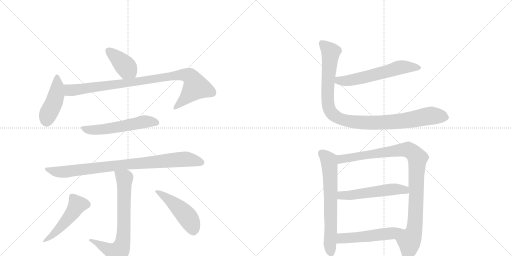
t = 0.00 s
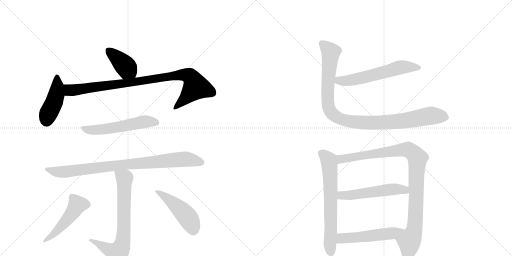
t = 2.20 s
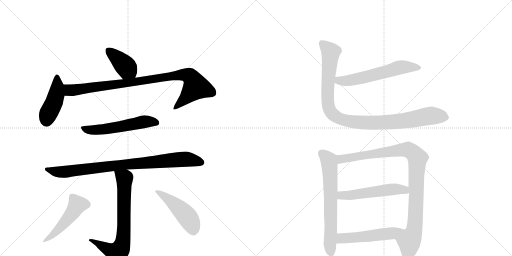
t = 4.41 s
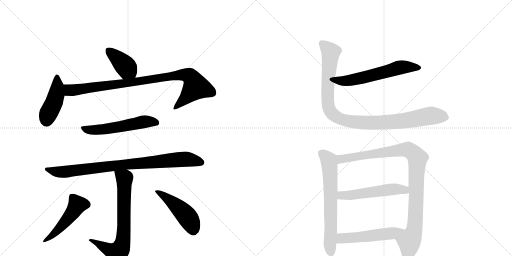
t = 6.61 s
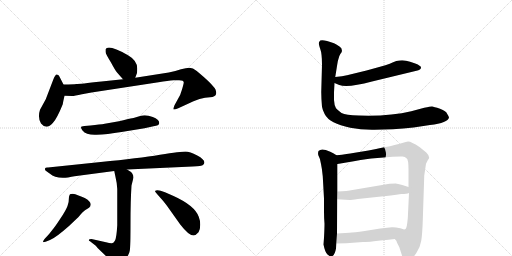
t = 8.81 s
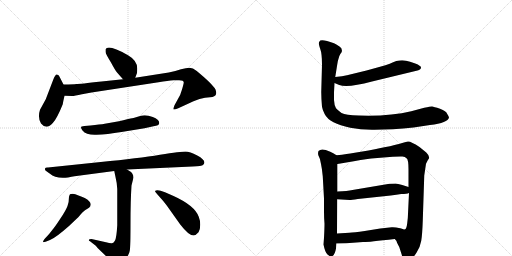
t = 11.01 s

The animated SVG that drew these frames (rendered in a browser with its animation timeline set to each time). Animation: 14 CSS @keyframes rules; one cycle of 11.01 s.

<svg version="1.1" viewBox="0 0 2048 1024" xmlns="http://www.w3.org/2000/svg">
  <g stroke="lightgray" stroke-dasharray="1,1" stroke-width="1" transform="scale(4, 4)">
    <line x1="0" y1="0" x2="256" y2="256"></line>
    <line x1="256" y1="0" x2="0" y2="256"></line>
    <line x1="128" y1="0" x2="128" y2="256"></line>
    <line x1="0" y1="128" x2="256" y2="128"></line>
    <line x1="256" y1="0" x2="512" y2="256"></line>
    <line x1="512" y1="0" x2="256" y2="256"></line>
    <line x1="384" y1="0" x2="384" y2="256"></line>
    <line x1="256" y1="128" x2="512" y2="128"></line>
  </g>
<g transform="scale(1, -1) translate(0, -850)">
   <style type="text/css">
    @keyframes keyframes0 {
      from {
       stroke: black;
       stroke-dashoffset: 400;
       stroke-width: 128;
       }
       57% {
       animation-timing-function: step-end;
       stroke: black;
       stroke-dashoffset: 0;
       stroke-width: 128;
       }
       to {
       stroke: black;
       stroke-width: 1024;
       }
       }
       #make-me-a-hanzi-animation-0 {
         animation: keyframes0 0.575521s both;
         animation-delay: 0.000000s;
         animation-timing-function: linear;
       }
    @keyframes keyframes1 {
      from {
       stroke: black;
       stroke-dashoffset: 443;
       stroke-width: 128;
       }
       59% {
       animation-timing-function: step-end;
       stroke: black;
       stroke-dashoffset: 0;
       stroke-width: 128;
       }
       to {
       stroke: black;
       stroke-width: 1024;
       }
       }
       #make-me-a-hanzi-animation-1 {
         animation: keyframes1 0.610514s both;
         animation-delay: 0.575521s;
         animation-timing-function: linear;
       }
    @keyframes keyframes2 {
      from {
       stroke: black;
       stroke-dashoffset: 934;
       stroke-width: 128;
       }
       75% {
       animation-timing-function: step-end;
       stroke: black;
       stroke-dashoffset: 0;
       stroke-width: 128;
       }
       to {
       stroke: black;
       stroke-width: 1024;
       }
       }
       #make-me-a-hanzi-animation-2 {
         animation: keyframes2 1.010091s both;
         animation-delay: 1.186035s;
         animation-timing-function: linear;
       }
    @keyframes keyframes3 {
      from {
       stroke: black;
       stroke-dashoffset: 553;
       stroke-width: 128;
       }
       64% {
       animation-timing-function: step-end;
       stroke: black;
       stroke-dashoffset: 0;
       stroke-width: 128;
       }
       to {
       stroke: black;
       stroke-width: 1024;
       }
       }
       #make-me-a-hanzi-animation-3 {
         animation: keyframes3 0.700033s both;
         animation-delay: 2.196126s;
         animation-timing-function: linear;
       }
    @keyframes keyframes4 {
      from {
       stroke: black;
       stroke-dashoffset: 877;
       stroke-width: 128;
       }
       74% {
       animation-timing-function: step-end;
       stroke: black;
       stroke-dashoffset: 0;
       stroke-width: 128;
       }
       to {
       stroke: black;
       stroke-width: 1024;
       }
       }
       #make-me-a-hanzi-animation-4 {
         animation: keyframes4 0.963704s both;
         animation-delay: 2.896159s;
         animation-timing-function: linear;
       }
    @keyframes keyframes5 {
      from {
       stroke: black;
       stroke-dashoffset: 721;
       stroke-width: 128;
       }
       70% {
       animation-timing-function: step-end;
       stroke: black;
       stroke-dashoffset: 0;
       stroke-width: 128;
       }
       to {
       stroke: black;
       stroke-width: 1024;
       }
       }
       #make-me-a-hanzi-animation-5 {
         animation: keyframes5 0.836751s both;
         animation-delay: 3.859863s;
         animation-timing-function: linear;
       }
    @keyframes keyframes6 {
      from {
       stroke: black;
       stroke-dashoffset: 494;
       stroke-width: 128;
       }
       62% {
       animation-timing-function: step-end;
       stroke: black;
       stroke-dashoffset: 0;
       stroke-width: 128;
       }
       to {
       stroke: black;
       stroke-width: 1024;
       }
       }
       #make-me-a-hanzi-animation-6 {
         animation: keyframes6 0.652018s both;
         animation-delay: 4.696615s;
         animation-timing-function: linear;
       }
    @keyframes keyframes7 {
      from {
       stroke: black;
       stroke-dashoffset: 480;
       stroke-width: 128;
       }
       61% {
       animation-timing-function: step-end;
       stroke: black;
       stroke-dashoffset: 0;
       stroke-width: 128;
       }
       to {
       stroke: black;
       stroke-width: 1024;
       }
       }
       #make-me-a-hanzi-animation-7 {
         animation: keyframes7 0.640625s both;
         animation-delay: 5.348633s;
         animation-timing-function: linear;
       }
    @keyframes keyframes8 {
      from {
       stroke: black;
       stroke-dashoffset: 593;
       stroke-width: 128;
       }
       66% {
       animation-timing-function: step-end;
       stroke: black;
       stroke-dashoffset: 0;
       stroke-width: 128;
       }
       to {
       stroke: black;
       stroke-width: 1024;
       }
       }
       #make-me-a-hanzi-animation-8 {
         animation: keyframes8 0.732585s both;
         animation-delay: 5.989258s;
         animation-timing-function: linear;
       }
    @keyframes keyframes9 {
      from {
       stroke: black;
       stroke-dashoffset: 1022;
       stroke-width: 128;
       }
       77% {
       animation-timing-function: step-end;
       stroke: black;
       stroke-dashoffset: 0;
       stroke-width: 128;
       }
       to {
       stroke: black;
       stroke-width: 1024;
       }
       }
       #make-me-a-hanzi-animation-9 {
         animation: keyframes9 1.081706s both;
         animation-delay: 6.721842s;
         animation-timing-function: linear;
       }
    @keyframes keyframes10 {
      from {
       stroke: black;
       stroke-dashoffset: 673;
       stroke-width: 128;
       }
       69% {
       animation-timing-function: step-end;
       stroke: black;
       stroke-dashoffset: 0;
       stroke-width: 128;
       }
       to {
       stroke: black;
       stroke-width: 1024;
       }
       }
       #make-me-a-hanzi-animation-10 {
         animation: keyframes10 0.797689s both;
         animation-delay: 7.803548s;
         animation-timing-function: linear;
       }
    @keyframes keyframes11 {
      from {
       stroke: black;
       stroke-dashoffset: 990;
       stroke-width: 128;
       }
       76% {
       animation-timing-function: step-end;
       stroke: black;
       stroke-dashoffset: 0;
       stroke-width: 128;
       }
       to {
       stroke: black;
       stroke-width: 1024;
       }
       }
       #make-me-a-hanzi-animation-11 {
         animation: keyframes11 1.055664s both;
         animation-delay: 8.601237s;
         animation-timing-function: linear;
       }
    @keyframes keyframes12 {
      from {
       stroke: black;
       stroke-dashoffset: 534;
       stroke-width: 128;
       }
       63% {
       animation-timing-function: step-end;
       stroke: black;
       stroke-dashoffset: 0;
       stroke-width: 128;
       }
       to {
       stroke: black;
       stroke-width: 1024;
       }
       }
       #make-me-a-hanzi-animation-12 {
         animation: keyframes12 0.684570s both;
         animation-delay: 9.656901s;
         animation-timing-function: linear;
       }
    @keyframes keyframes13 {
      from {
       stroke: black;
       stroke-dashoffset: 519;
       stroke-width: 128;
       }
       63% {
       animation-timing-function: step-end;
       stroke: black;
       stroke-dashoffset: 0;
       stroke-width: 128;
       }
       to {
       stroke: black;
       stroke-width: 1024;
       }
       }
       #make-me-a-hanzi-animation-13 {
         animation: keyframes13 0.672363s both;
         animation-delay: 10.341471s;
         animation-timing-function: linear;
       }
</style>
<path d="M 422 653 L 422 642 Q 423 634 444 600 Q 462 566 469 559 L 492 533 C 512 511 531 511 541 539 L 548 558 Q 549 563 549 576 Q 549 608 512 629 Q 433 674 422 653 Z" fill="lightgray"></path> 
<path d="M 254 512 L 236 547 Q 234 551 227 552 Q 222 553 214 534 L 183 453 L 160 411 Q 150 380 164 356 Q 186 329 212 359 Q 228 376 251 433 Q 253 446 258 467 C 264 493 264 493 254 512 Z" fill="lightgray"></path> 
<path d="M 492 533 L 406 524 Q 318 514 305 514 Q 296 513 254 512 C 224 511 228 468 258 467 L 288 466 Q 298 466 328 473 L 366 480 L 634 521 Q 673 528 694 529 L 717 529 Q 735 529 735 520 Q 735 516 728 492 Q 722 468 709 449 L 698 429 Q 694 419 694 413 Q 695 410 713 417 L 774 445 Q 799 456 820 459 L 850 462 Q 865 467 865 478 Q 865 483 862 492 Q 851 513 787 566 Q 771 579 758 579 Q 745 579 724 573 Q 703 565 675 560 L 541 539 L 492 533 Z" fill="lightgray"></path> 
<path d="M 362 348 L 338 346 Q 324 345 324 341 Q 324 335 330 328 Q 345 309 386 311 Q 427 312 486 322 L 578 337 L 614 345 Q 637 347 637 358 Q 637 372 611 382 Q 585 392 564 387 L 534 378 Q 512 374 476 365 L 419 355 Q 400 352 362 348 Z" fill="lightgray"></path> 
<path d="M 508 172 L 770 184 Q 808 186 812 190 Q 830 206 789 228 Q 759 244 742 244 Q 725 244 640 231 Q 556 217 403 202 L 192 180 Q 182 181 180 176 Q 179 170 183 167 L 200 155 Q 222 134 272 140 Q 287 144 298 145 L 457 166 L 508 172 Z" fill="lightgray"></path> 
<path d="M 355 -111 Q 355 -113 360 -115 L 383 -133 Q 386 -138 407 -158 Q 429 -178 436 -190 Q 443 -203 448 -205 Q 462 -211 480 -199 Q 494 -194 505 -181 Q 517 -168 519 -153 Q 522 -139 522 -45 Q 522 49 526 108 L 534 140 Q 534 149 529 156 Q 525 163 508 172 C 482 188 451 195 457 166 L 462 142 Q 468 118 469 94 L 469 -51 Q 466 -102 460 -112 Q 455 -122 448 -123 Q 441 -124 424 -119 L 366 -106 Q 355 -106 355 -111 Z" fill="lightgray"></path> 
<path d="M 192 -91 L 178 -106 Q 172 -114 172 -116 Q 173 -119 175 -119 Q 177 -119 200 -110 Q 223 -101 276 -54 L 314 -18 Q 332 4 340 9 L 356 19 Q 363 25 363 33 Q 362 45 339 58 Q 328 64 314 68 Q 300 75 291 75 Q 282 75 280 73 Q 278 70 276 63 Q 276 42 270 26 Q 264 9 241 -25 Q 218 -60 209 -70 Q 201 -81 192 -91 Z" fill="lightgray"></path> 
<path d="M 774 -92 Q 784 -91 794 -79 Q 801 -68 801 -49 Q 801 -32 795 -17 Q 779 28 692 67 L 660 81 Q 628 94 620 86 Q 620 82 636 65 Q 652 48 667 28 L 721 -48 Q 755 -92 774 -92 Z" fill="lightgray"></path> 
<path d="M 1338 518 L 1357 510 Q 1391 498 1488 524 L 1670 568 Q 1684 572 1684 580 Q 1684 587 1661 596 Q 1638 604 1624 607 Q 1597 614 1559 595 Q 1528 584 1466 568 L 1388 549 Q 1371 545 1341 542 C 1311 539 1310 530 1338 518 Z" fill="lightgray"></path> 
<path d="M 1498 331 L 1571 333 Q 1613 336 1654 340 L 1720 350 Q 1792 359 1796 380 Q 1796 383 1789 394 Q 1785 406 1760 415 Q 1735 423 1728 424 Q 1722 424 1697 419 L 1645 405 Q 1558 384 1435 388 Q 1383 389 1366 398 Q 1350 410 1344 417 Q 1337 428 1336 450 L 1336 481 L 1338 518 L 1341 542 L 1348 586 Q 1351 609 1357 625 Q 1364 640 1366 640 Q 1372 654 1358 664 Q 1344 674 1336 677 Q 1294 693 1281 688 Q 1275 682 1275 677 Q 1275 672 1281 654 Q 1288 636 1288 592 L 1285 482 Q 1285 457 1288 423 Q 1290 410 1299 393 Q 1318 356 1401 339 Q 1446 330 1498 331 Z" fill="lightgray"></path> 
<path d="M 1346 229 L 1333 237 Q 1324 243 1303 250 Q 1283 256 1274 246 Q 1270 234 1275 225 Q 1281 216 1284 194 Q 1288 176 1291 145 L 1296 56 L 1296 5 Q 1296 -24 1298 -44 Q 1298 -65 1296 -101 L 1294 -128 Q 1300 -159 1310 -168 Q 1321 -178 1326 -176 Q 1339 -172 1344 -144 L 1345 -124 L 1348 -84 L 1349 53 L 1350 84 L 1350 194 C 1350 224 1350 227 1346 229 Z" fill="lightgray"></path> 
<path d="M 1704 195 L 1709 205 Q 1709 206 1715 215 Q 1721 224 1705 240 L 1678 262 Q 1643 285 1632 284 Q 1622 282 1602 276 Q 1582 269 1474 248 L 1413 238 Q 1393 234 1346 229 C 1316 226 1320 189 1350 194 L 1415 205 Q 1476 216 1485 216 L 1571 223 Q 1601 225 1610 224 Q 1620 223 1626 217 Q 1634 213 1634 172 L 1634 102 L 1636 78 L 1632 -5 Q 1632 -18 1629 -42 Q 1626 -67 1619 -68 C 1607 -95 1566 -84 1579 -106 L 1586 -114 Q 1586 -117 1597 -138 L 1607 -169 Q 1610 -181 1616 -187 Q 1625 -192 1639 -187 Q 1654 -182 1667 -159 Q 1681 -137 1685 -113 Q 1689 -90 1691 -34 L 1697 148 L 1704 195 Z" fill="lightgray"></path> 
<path d="M 1349 53 L 1399 50 Q 1405 50 1431 54 L 1563 68 Q 1586 72 1605 74 Q 1628 74 1636 78 C 1665 86 1663 93 1634 102 L 1609 110 Q 1598 114 1583 116 Q 1566 116 1558 115 L 1410 90 Q 1390 86 1350 84 C 1320 82 1319 55 1349 53 Z" fill="lightgray"></path> 
<path d="M 1345 -124 L 1385 -123 L 1452 -118 Q 1459 -120 1579 -106 C 1609 -103 1648 -75 1619 -68 Q 1619 -69 1601 -63 Q 1579 -58 1567 -59 L 1521 -64 L 1459 -74 Q 1415 -80 1397 -81 L 1348 -84 C 1318 -86 1315 -125 1345 -124 Z" fill="lightgray"></path> 
      <clipPath id="make-me-a-hanzi-clip-0">
      <path d="M 422 653 L 422 642 Q 423 634 444 600 Q 462 566 469 559 L 492 533 C 512 511 531 511 541 539 L 548 558 Q 549 563 549 576 Q 549 608 512 629 Q 433 674 422 653 Z" fill="lightgray"></path>
      </clipPath>
      <path clip-path="url(#make-me-a-hanzi-clip-0)" d="M 432 648 L 483 605 L 534 547 " fill="none" id="make-me-a-hanzi-animation-0" stroke-dasharray="272 544" stroke-linecap="round"></path>

      <clipPath id="make-me-a-hanzi-clip-1">
      <path d="M 254 512 L 236 547 Q 234 551 227 552 Q 222 553 214 534 L 183 453 L 160 411 Q 150 380 164 356 Q 186 329 212 359 Q 228 376 251 433 Q 253 446 258 467 C 264 493 264 493 254 512 Z" fill="lightgray"></path>
      </clipPath>
      <path clip-path="url(#make-me-a-hanzi-clip-1)" d="M 228 544 L 225 468 L 190 388 L 186 365 " fill="none" id="make-me-a-hanzi-animation-1" stroke-dasharray="315 630" stroke-linecap="round"></path>

      <clipPath id="make-me-a-hanzi-clip-2">
      <path d="M 492 533 L 406 524 Q 318 514 305 514 Q 296 513 254 512 C 224 511 228 468 258 467 L 288 466 Q 298 466 328 473 L 366 480 L 634 521 Q 673 528 694 529 L 717 529 Q 735 529 735 520 Q 735 516 728 492 Q 722 468 709 449 L 698 429 Q 694 419 694 413 Q 695 410 713 417 L 774 445 Q 799 456 820 459 L 850 462 Q 865 467 865 478 Q 865 483 862 492 Q 851 513 787 566 Q 771 579 758 579 Q 745 579 724 573 Q 703 565 675 560 L 541 539 L 492 533 Z" fill="lightgray"></path>
      </clipPath>
      <path clip-path="url(#make-me-a-hanzi-clip-2)" d="M 264 505 L 281 489 L 316 492 L 670 544 L 748 550 L 772 531 L 783 503 L 697 416 " fill="none" id="make-me-a-hanzi-animation-2" stroke-dasharray="806 1612" stroke-linecap="round"></path>

      <clipPath id="make-me-a-hanzi-clip-3">
      <path d="M 362 348 L 338 346 Q 324 345 324 341 Q 324 335 330 328 Q 345 309 386 311 Q 427 312 486 322 L 578 337 L 614 345 Q 637 347 637 358 Q 637 372 611 382 Q 585 392 564 387 L 534 378 Q 512 374 476 365 L 419 355 Q 400 352 362 348 Z" fill="lightgray"></path>
      </clipPath>
      <path clip-path="url(#make-me-a-hanzi-clip-3)" d="M 333 337 L 377 330 L 444 337 L 574 363 L 626 359 " fill="none" id="make-me-a-hanzi-animation-3" stroke-dasharray="425 850" stroke-linecap="round"></path>

      <clipPath id="make-me-a-hanzi-clip-4">
      <path d="M 508 172 L 770 184 Q 808 186 812 190 Q 830 206 789 228 Q 759 244 742 244 Q 725 244 640 231 Q 556 217 403 202 L 192 180 Q 182 181 180 176 Q 179 170 183 167 L 200 155 Q 222 134 272 140 Q 287 144 298 145 L 457 166 L 508 172 Z" fill="lightgray"></path>
      </clipPath>
      <path clip-path="url(#make-me-a-hanzi-clip-4)" d="M 188 174 L 224 163 L 261 163 L 454 188 L 734 213 L 804 201 " fill="none" id="make-me-a-hanzi-animation-4" stroke-dasharray="749 1498" stroke-linecap="round"></path>

      <clipPath id="make-me-a-hanzi-clip-5">
      <path d="M 355 -111 Q 355 -113 360 -115 L 383 -133 Q 386 -138 407 -158 Q 429 -178 436 -190 Q 443 -203 448 -205 Q 462 -211 480 -199 Q 494 -194 505 -181 Q 517 -168 519 -153 Q 522 -139 522 -45 Q 522 49 526 108 L 534 140 Q 534 149 529 156 Q 525 163 508 172 C 482 188 451 195 457 166 L 462 142 Q 468 118 469 94 L 469 -51 Q 466 -102 460 -112 Q 455 -122 448 -123 Q 441 -124 424 -119 L 366 -106 Q 355 -106 355 -111 Z" fill="lightgray"></path>
      </clipPath>
      <path clip-path="url(#make-me-a-hanzi-clip-5)" d="M 464 161 L 498 137 L 497 -58 L 488 -131 L 478 -152 L 465 -160 L 361 -109 " fill="none" id="make-me-a-hanzi-animation-5" stroke-dasharray="593 1186" stroke-linecap="round"></path>

      <clipPath id="make-me-a-hanzi-clip-6">
      <path d="M 192 -91 L 178 -106 Q 172 -114 172 -116 Q 173 -119 175 -119 Q 177 -119 200 -110 Q 223 -101 276 -54 L 314 -18 Q 332 4 340 9 L 356 19 Q 363 25 363 33 Q 362 45 339 58 Q 328 64 314 68 Q 300 75 291 75 Q 282 75 280 73 Q 278 70 276 63 Q 276 42 270 26 Q 264 9 241 -25 Q 218 -60 209 -70 Q 201 -81 192 -91 Z" fill="lightgray"></path>
      </clipPath>
      <path clip-path="url(#make-me-a-hanzi-clip-6)" d="M 287 64 L 310 31 L 296 8 L 228 -74 L 177 -114 " fill="none" id="make-me-a-hanzi-animation-6" stroke-dasharray="366 732" stroke-linecap="round"></path>

      <clipPath id="make-me-a-hanzi-clip-7">
      <path d="M 774 -92 Q 784 -91 794 -79 Q 801 -68 801 -49 Q 801 -32 795 -17 Q 779 28 692 67 L 660 81 Q 628 94 620 86 Q 620 82 636 65 Q 652 48 667 28 L 721 -48 Q 755 -92 774 -92 Z" fill="lightgray"></path>
      </clipPath>
      <path clip-path="url(#make-me-a-hanzi-clip-7)" d="M 625 84 L 678 50 L 737 -3 L 763 -39 L 773 -75 " fill="none" id="make-me-a-hanzi-animation-7" stroke-dasharray="352 704" stroke-linecap="round"></path>

      <clipPath id="make-me-a-hanzi-clip-8">
      <path d="M 1338 518 L 1357 510 Q 1391 498 1488 524 L 1670 568 Q 1684 572 1684 580 Q 1684 587 1661 596 Q 1638 604 1624 607 Q 1597 614 1559 595 Q 1528 584 1466 568 L 1388 549 Q 1371 545 1341 542 C 1311 539 1310 530 1338 518 Z" fill="lightgray"></path>
      </clipPath>
      <path clip-path="url(#make-me-a-hanzi-clip-8)" d="M 1346 523 L 1472 543 L 1599 580 L 1676 580 " fill="none" id="make-me-a-hanzi-animation-8" stroke-dasharray="465 930" stroke-linecap="round"></path>

      <clipPath id="make-me-a-hanzi-clip-9">
      <path d="M 1498 331 L 1571 333 Q 1613 336 1654 340 L 1720 350 Q 1792 359 1796 380 Q 1796 383 1789 394 Q 1785 406 1760 415 Q 1735 423 1728 424 Q 1722 424 1697 419 L 1645 405 Q 1558 384 1435 388 Q 1383 389 1366 398 Q 1350 410 1344 417 Q 1337 428 1336 450 L 1336 481 L 1338 518 L 1341 542 L 1348 586 Q 1351 609 1357 625 Q 1364 640 1366 640 Q 1372 654 1358 664 Q 1344 674 1336 677 Q 1294 693 1281 688 Q 1275 682 1275 677 Q 1275 672 1281 654 Q 1288 636 1288 592 L 1285 482 Q 1285 457 1288 423 Q 1290 410 1299 393 Q 1318 356 1401 339 Q 1446 330 1498 331 Z" fill="lightgray"></path>
      </clipPath>
      <path clip-path="url(#make-me-a-hanzi-clip-9)" d="M 1287 678 L 1323 641 L 1311 505 L 1312 433 L 1323 402 L 1351 379 L 1396 364 L 1519 359 L 1656 373 L 1714 386 L 1783 382 " fill="none" id="make-me-a-hanzi-animation-9" stroke-dasharray="894 1788" stroke-linecap="round"></path>

      <clipPath id="make-me-a-hanzi-clip-10">
      <path d="M 1346 229 L 1333 237 Q 1324 243 1303 250 Q 1283 256 1274 246 Q 1270 234 1275 225 Q 1281 216 1284 194 Q 1288 176 1291 145 L 1296 56 L 1296 5 Q 1296 -24 1298 -44 Q 1298 -65 1296 -101 L 1294 -128 Q 1300 -159 1310 -168 Q 1321 -178 1326 -176 Q 1339 -172 1344 -144 L 1345 -124 L 1348 -84 L 1349 53 L 1350 84 L 1350 194 C 1350 224 1350 227 1346 229 Z" fill="lightgray"></path>
      </clipPath>
      <path clip-path="url(#make-me-a-hanzi-clip-10)" d="M 1285 238 L 1314 211 L 1317 195 L 1324 -46 L 1319 -132 L 1324 -165 " fill="none" id="make-me-a-hanzi-animation-10" stroke-dasharray="545 1090" stroke-linecap="round"></path>

      <clipPath id="make-me-a-hanzi-clip-11">
      <path d="M 1704 195 L 1709 205 Q 1709 206 1715 215 Q 1721 224 1705 240 L 1678 262 Q 1643 285 1632 284 Q 1622 282 1602 276 Q 1582 269 1474 248 L 1413 238 Q 1393 234 1346 229 C 1316 226 1320 189 1350 194 L 1415 205 Q 1476 216 1485 216 L 1571 223 Q 1601 225 1610 224 Q 1620 223 1626 217 Q 1634 213 1634 172 L 1634 102 L 1636 78 L 1632 -5 Q 1632 -18 1629 -42 Q 1626 -67 1619 -68 C 1607 -95 1566 -84 1579 -106 L 1586 -114 Q 1586 -117 1597 -138 L 1607 -169 Q 1610 -181 1616 -187 Q 1625 -192 1639 -187 Q 1654 -182 1667 -159 Q 1681 -137 1685 -113 Q 1689 -90 1691 -34 L 1697 148 L 1704 195 Z" fill="lightgray"></path>
      </clipPath>
      <path clip-path="url(#make-me-a-hanzi-clip-11)" d="M 1356 201 L 1373 216 L 1618 252 L 1641 247 L 1670 217 L 1661 -43 L 1624 -176 " fill="none" id="make-me-a-hanzi-animation-11" stroke-dasharray="862 1724" stroke-linecap="round"></path>

      <clipPath id="make-me-a-hanzi-clip-12">
      <path d="M 1349 53 L 1399 50 Q 1405 50 1431 54 L 1563 68 Q 1586 72 1605 74 Q 1628 74 1636 78 C 1665 86 1663 93 1634 102 L 1609 110 Q 1598 114 1583 116 Q 1566 116 1558 115 L 1410 90 Q 1390 86 1350 84 C 1320 82 1319 55 1349 53 Z" fill="lightgray"></path>
      </clipPath>
      <path clip-path="url(#make-me-a-hanzi-clip-12)" d="M 1356 61 L 1366 68 L 1576 94 L 1610 92 L 1628 83 " fill="none" id="make-me-a-hanzi-animation-12" stroke-dasharray="406 812" stroke-linecap="round"></path>

      <clipPath id="make-me-a-hanzi-clip-13">
      <path d="M 1345 -124 L 1385 -123 L 1452 -118 Q 1459 -120 1579 -106 C 1609 -103 1648 -75 1619 -68 Q 1619 -69 1601 -63 Q 1579 -58 1567 -59 L 1521 -64 L 1459 -74 Q 1415 -80 1397 -81 L 1348 -84 C 1318 -86 1315 -125 1345 -124 Z" fill="lightgray"></path>
      </clipPath>
      <path clip-path="url(#make-me-a-hanzi-clip-13)" d="M 1352 -118 L 1365 -105 L 1562 -85 L 1606 -69 " fill="none" id="make-me-a-hanzi-animation-13" stroke-dasharray="391 782" stroke-linecap="round"></path>

</g>
</svg>
